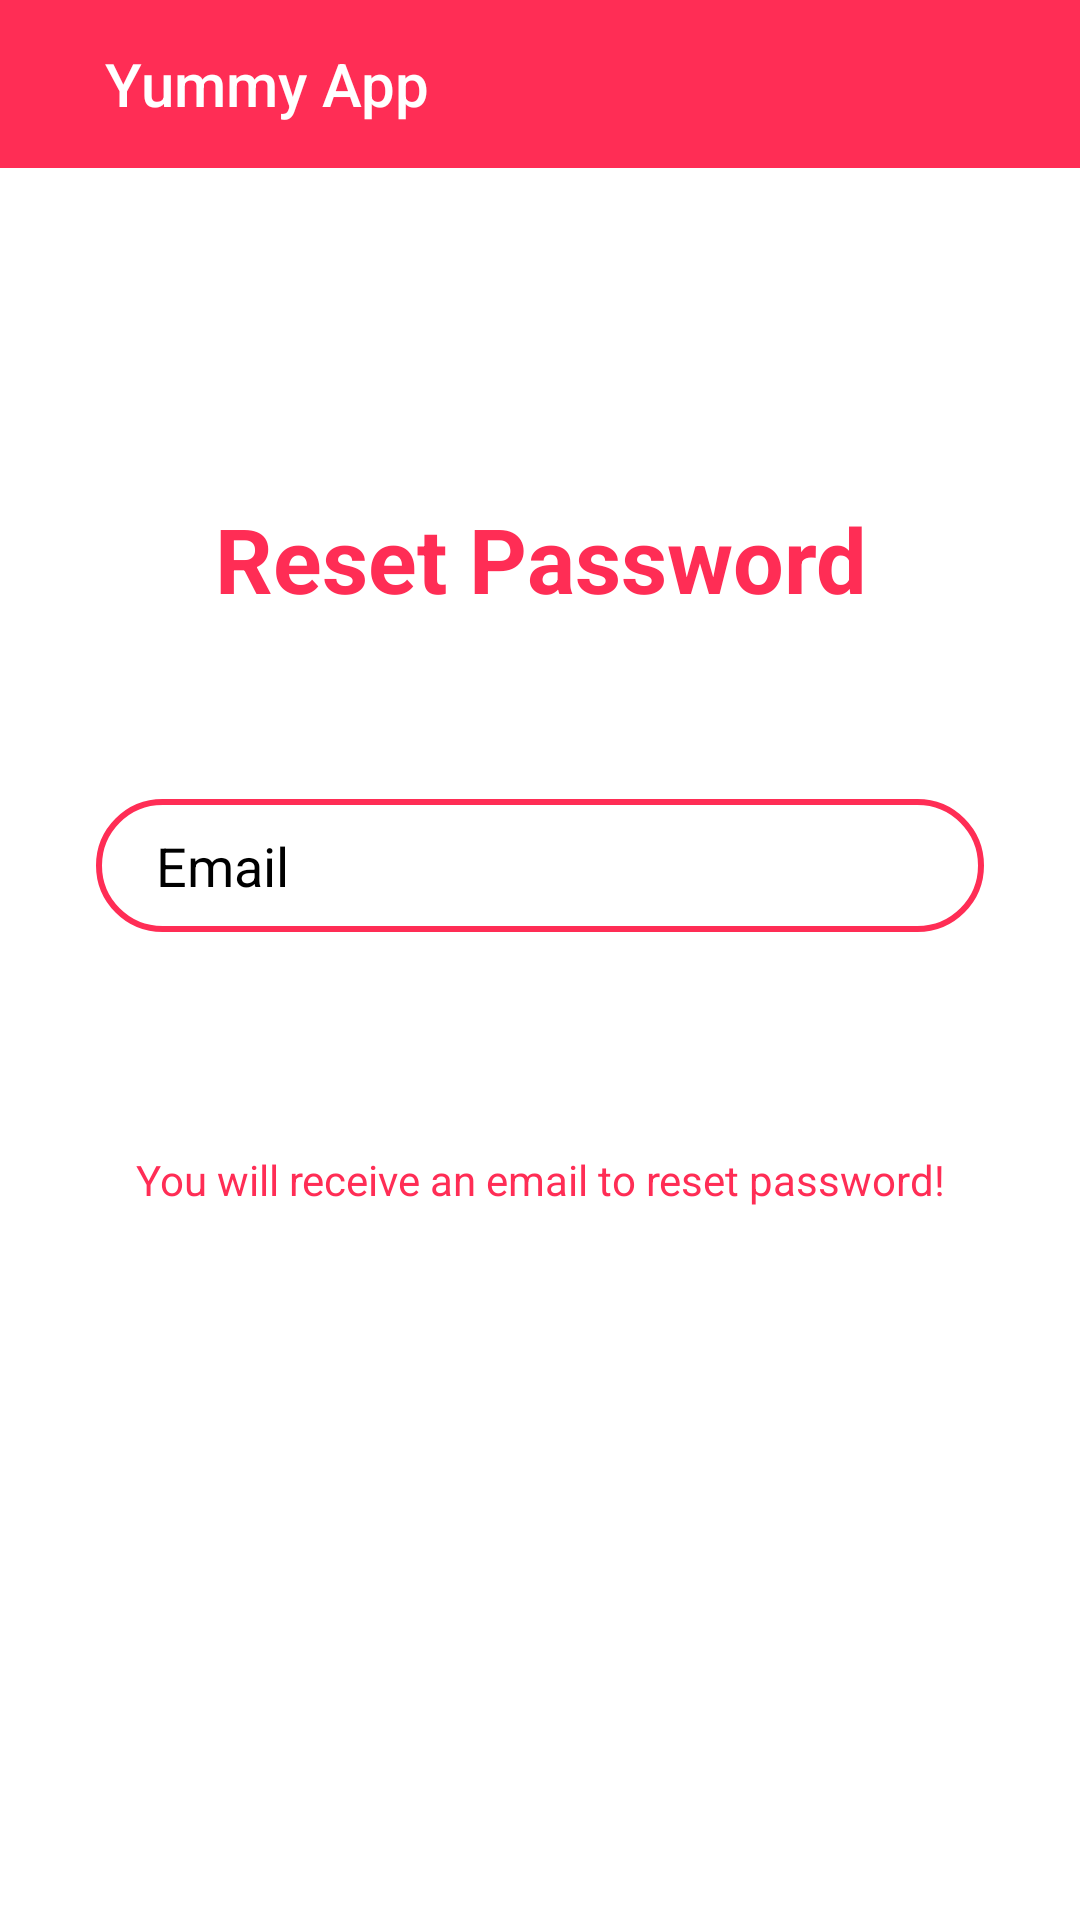

Write the Android layout XML for this screen, with the resource values it uses.
<!-- AndroidManifest.xml: application theme Theme.Team5Yummy -->
<!-- res/layout/activity_forgot_password.xml -->
<?xml version="1.0" encoding="utf-8"?>
<LinearLayout xmlns:android="http://schemas.android.com/apk/res/android"
    xmlns:app="http://schemas.android.com/apk/res-auto"
    xmlns:tools="http://schemas.android.com/tools"
    android:layout_width="match_parent"
    android:layout_height="match_parent"
    android:layout_below="@id/toolbar"
    android:orientation="vertical"
    android:background="@color/white"
    tools:context=".auth.ForgotPasswordActivity">
    <include
        android:id="@+id/toolbar"
        layout="@layout/bar_layout"/>
    <TextView
        android:layout_width="match_parent"
        android:layout_height="wrap_content"
        android:layout_marginTop="110dp"
        android:gravity="center"
        android:text="Reset Password"
        android:textColor="@color/pink"
        android:textSize="30sp"
        android:textStyle="bold" />
    <EditText
        android:id="@+id/email"
        android:layout_width="match_parent"
        android:layout_height="wrap_content"
        android:layout_marginStart="32dp"
        android:layout_marginTop="60dp"
        android:layout_marginEnd="32dp"
        android:background="@drawable/input_bg"
        android:drawableLeft="@drawable/ic_email"
        android:drawablePadding="10dp"
        android:ems="10"
        android:hint="Email"
        android:inputType="textEmailAddress"
        android:paddingLeft="20dp"
        android:paddingTop="10dp"
        android:paddingRight="10dp"
        android:paddingBottom="10dp"
        android:textColor="@color/black"
        android:textColorHint="@color/black"/>
    <Button
        android:id="@+id/resetPassword"
        android:layout_width="match_parent"
        android:layout_height="wrap_content"
        android:layout_marginTop="20dp"
        android:background="@drawable/btn_pink_bg"
        android:text="Send Reset Message"
        android:textAllCaps="false"
        android:textColor="@color/white"
        android:layout_marginLeft="30dp"
        android:layout_marginRight="30dp"/>
    <TextView
        android:layout_width="match_parent"
        android:layout_height="wrap_content"
        android:layout_marginTop="5dp"
        android:text="You will receive an email to reset password!"
        android:id="@+id/resetText"
        android:gravity="center"
        android:textColor="@color/pink"/>

</LinearLayout>
<!-- res/layout/bar_layout.xml (included above) -->
<?xml version="1.0" encoding="utf-8"?>
<androidx.appcompat.widget.Toolbar xmlns:android="http://schemas.android.com/apk/res/android"
    xmlns:app="http://schemas.android.com/apk/res-auto"
    xmlns:tools="http://schemas.android.com/tools"
    android:orientation="vertical"
    android:id="@+id/bar_layout"
    android:layout_width="match_parent"
    android:layout_height="wrap_content"
    android:background="@color/pink"
    app:title="@string/app_name"
    app:titleTextColor="@color/white"
    app:titleMarginStart="35dp"
    android:theme="@style/Theme.Team5Yummy"
    />
<!-- resources referenced by this layout -->
<resources>
  <color name="black">#FF000000</color>
  <color name="pink">#FF2D55</color>
  <color name="white">#FFFFFFFF</color>
  <!-- drawable input_bg (drawable-v24) -->
  <?xml version="1.0" encoding="utf-8"?>
  <shape xmlns:android="http://schemas.android.com/apk/res/android">
  
      <stroke android:color="@color/pink" android:width="2dp"/>
      <corners android:radius="70dp" />
  </shape>
  <string name="app_name">Yummy App</string>
  <style name="Theme.Team5Yummy" parent="Theme.AppCompat.DayNight.NoActionBar">
          
          <item name="colorPrimary">@color/purple_500</item>
          <item name="colorPrimaryVariant">@color/purple_700</item>
          <item name="colorOnPrimary">@color/white</item>
          
          <item name="colorSecondary">@color/teal_200</item>
          <item name="colorSecondaryVariant">@color/teal_700</item>
          <item name="colorOnSecondary">@color/black</item>
          
          <item name="android:statusBarColor" tools:targetApi="l">?attr/colorPrimaryVariant</item>
          
  
      </style>
  <color name="purple_500">#FF6200EE</color>
  <color name="purple_700">#FFCC0000</color>
  <color name="teal_200">#FF03DAC5</color>
  <color name="teal_700">#FF018786</color>
</resources>
